The GitHub repository Toheed-Ali/AirCommand-OS contains a labelled image folder "dataset" with 2 categories: palm, peace. Examples follow, each with its label.

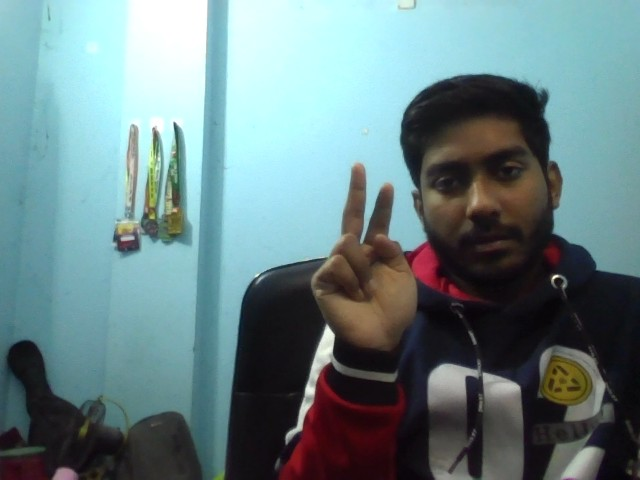
Label: peace

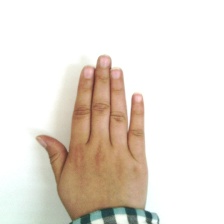
Label: palm

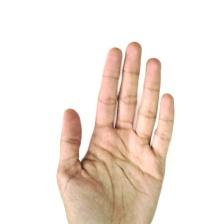
Label: palm

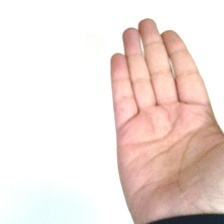
Label: palm

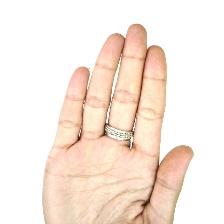
Label: palm

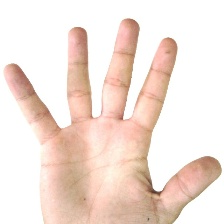
Label: palm
